Dataset: data_processed (GitHub, 1Line25/Brain-Tumor-Detection-AI). Classes: glioma tumor, meningioma tumor, no tumor, pituitary tumor.

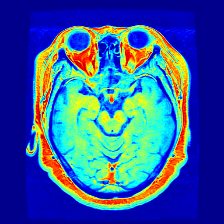
Label: pituitary tumor

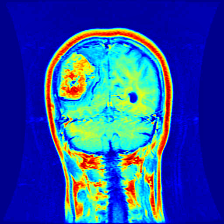
Label: meningioma tumor

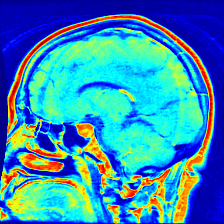
Label: pituitary tumor

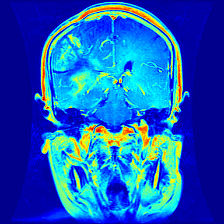
Label: glioma tumor

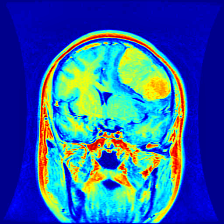
Label: meningioma tumor

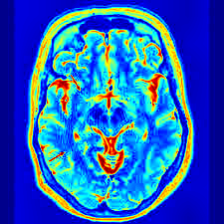
Label: no tumor
